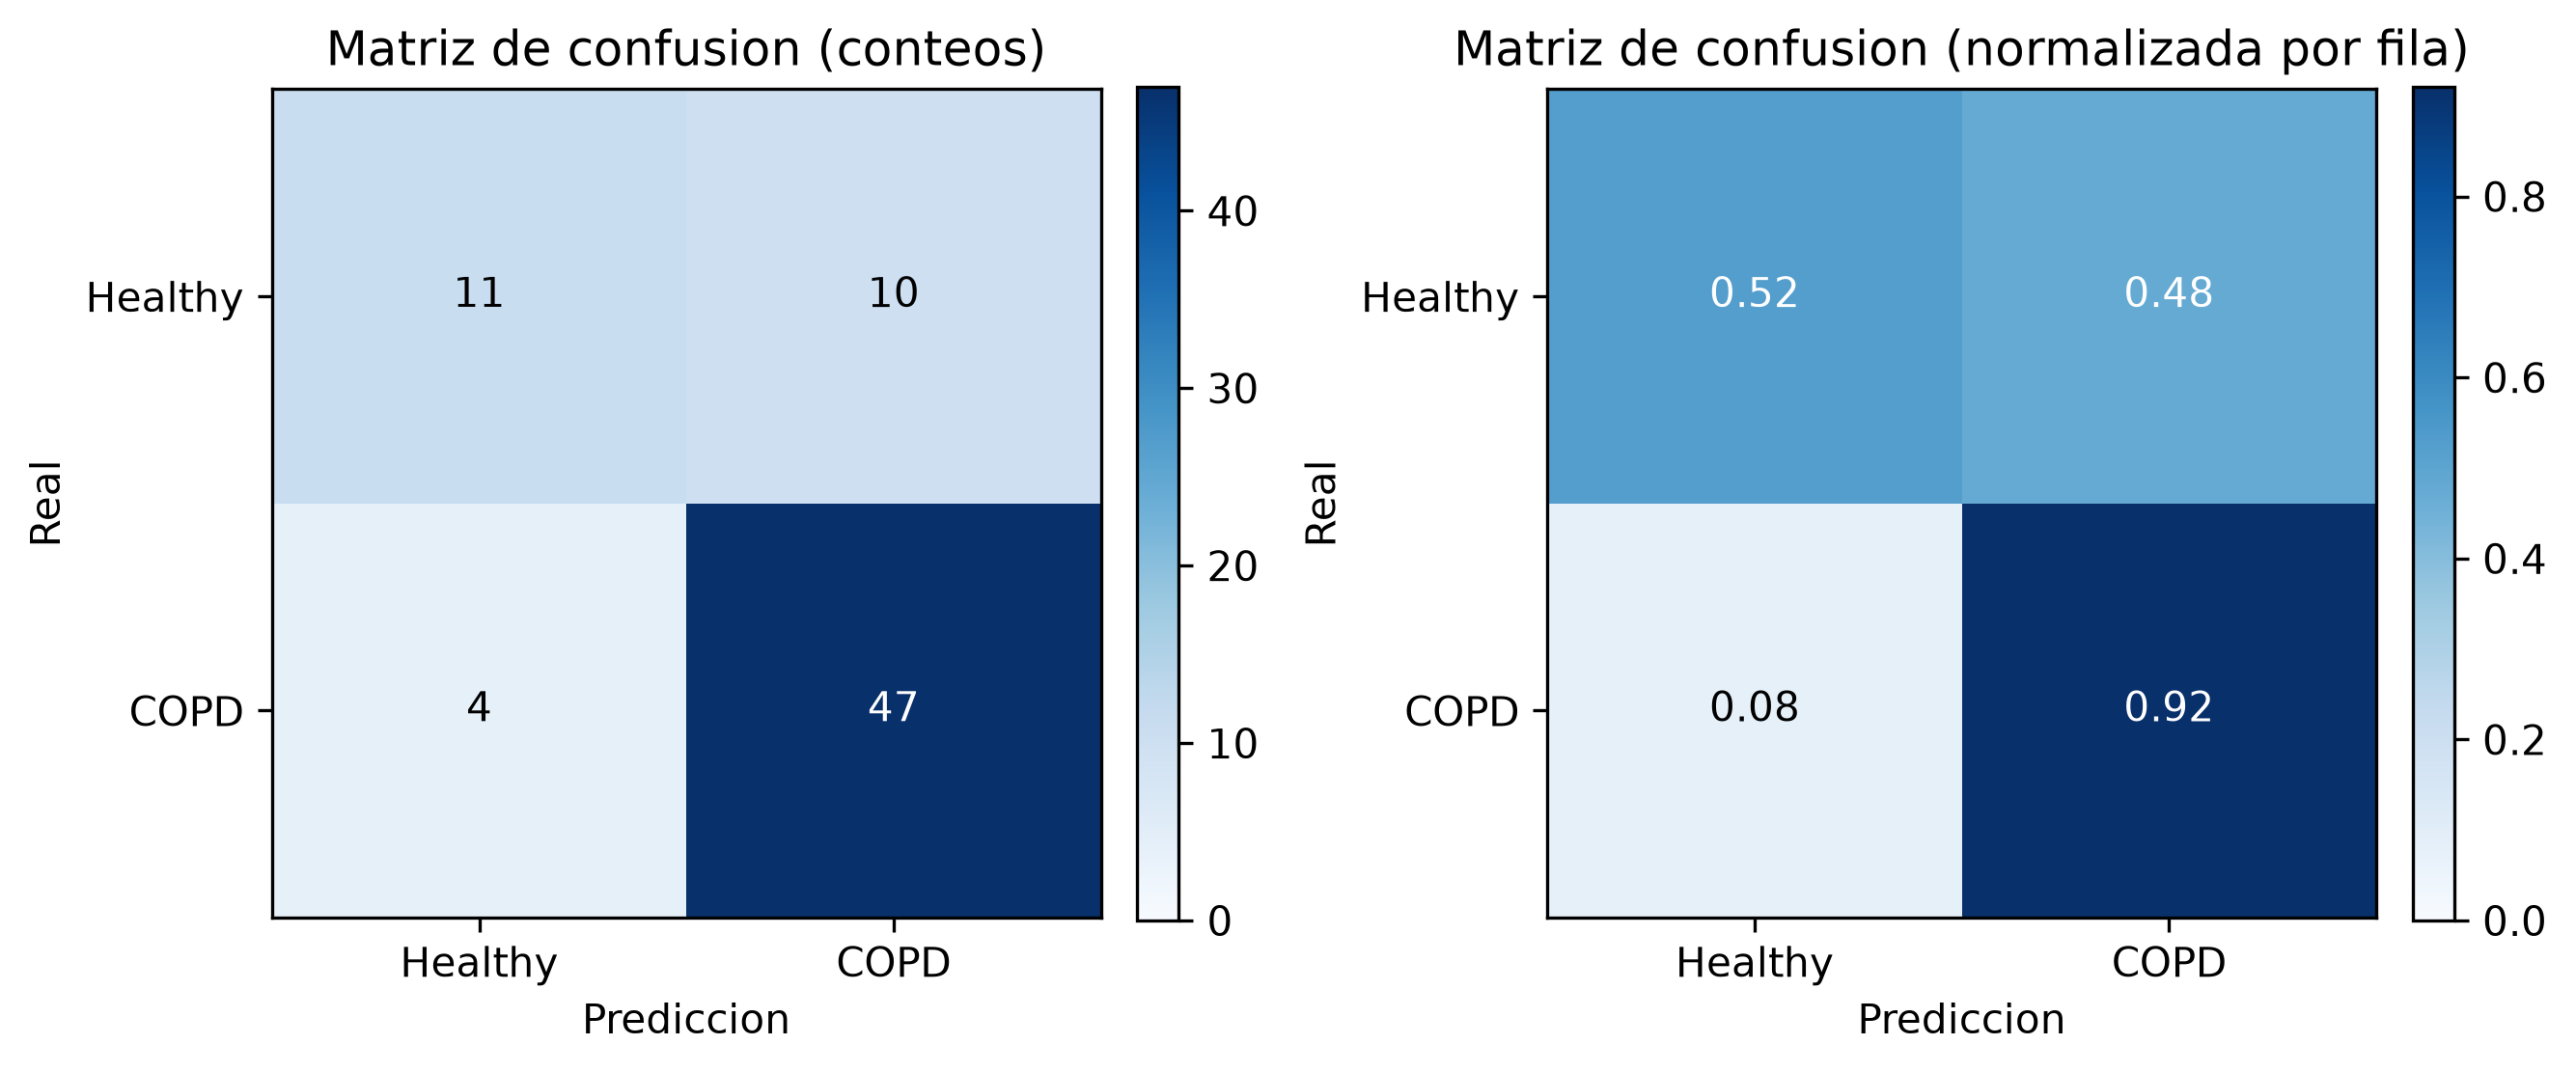

Data behind this chart, as committed beside it:
, predicho_Healthy, predicho_COPD
real_Healthy, 11, 10
real_COPD, 4, 47
